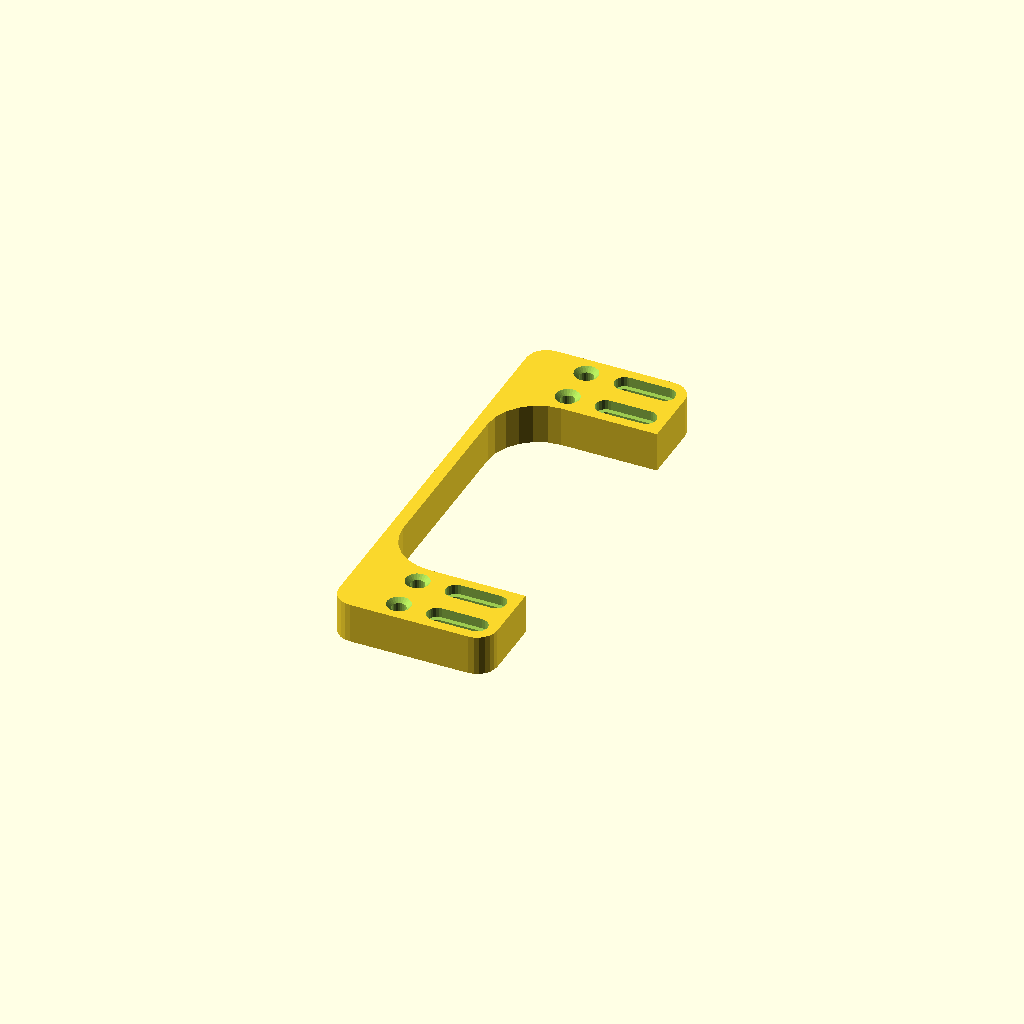
Cell 1: the model at its default parameters.
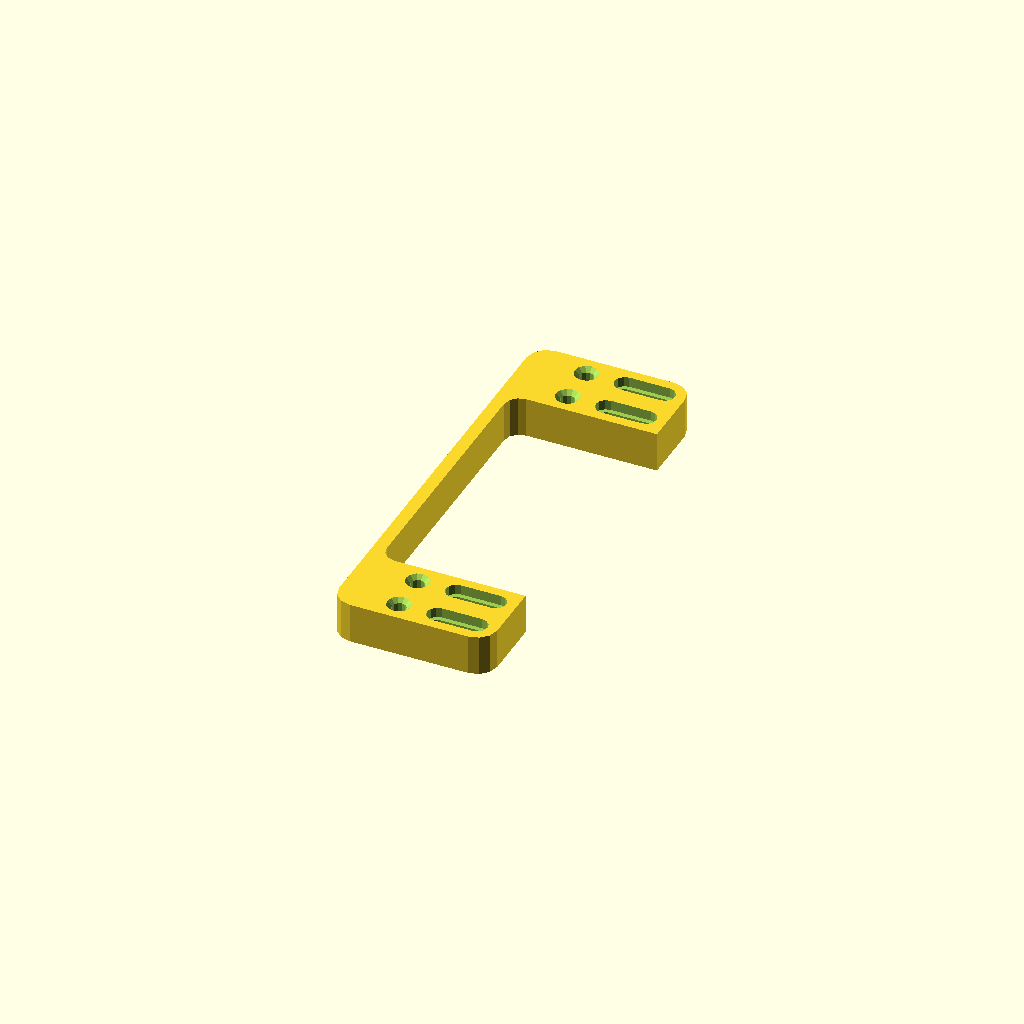
Cell 2 — preset "bt013".
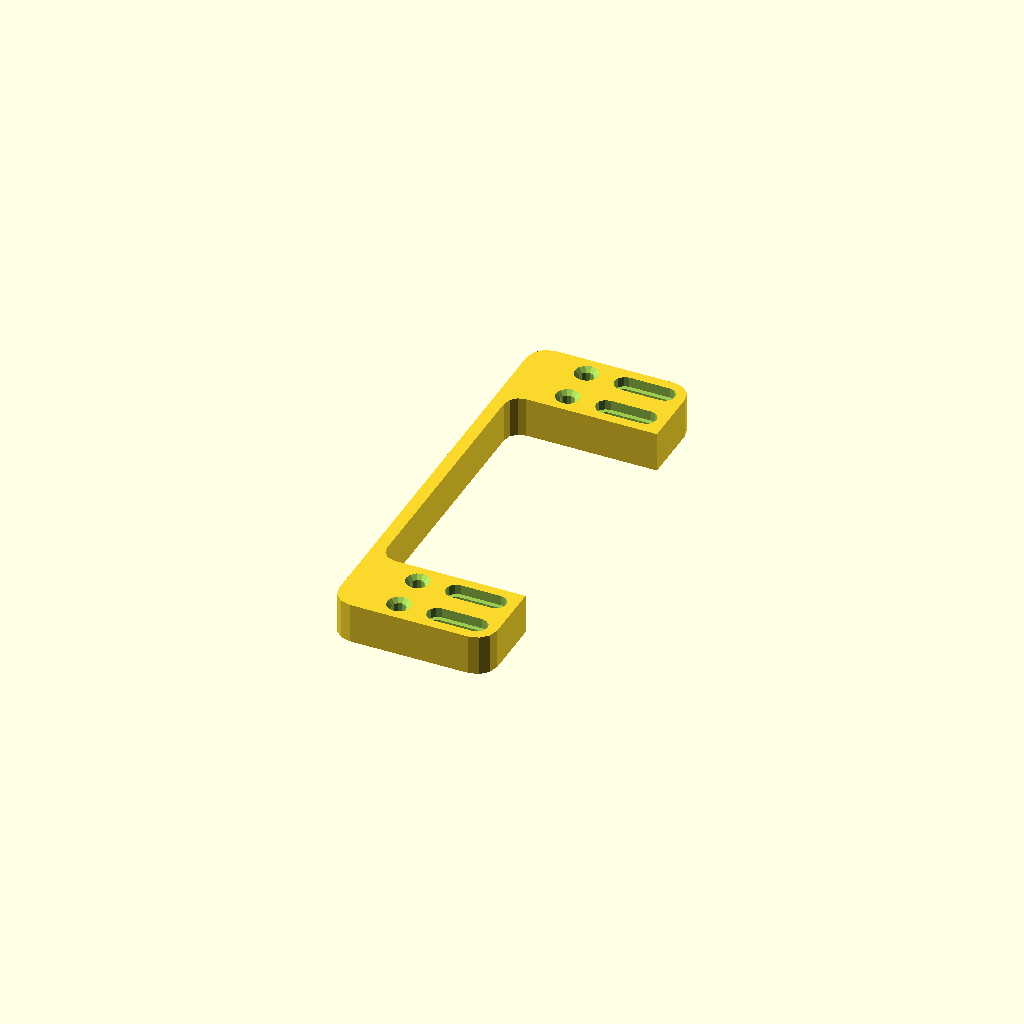
Cell 3: the "p1341" preset from the model's presets file.
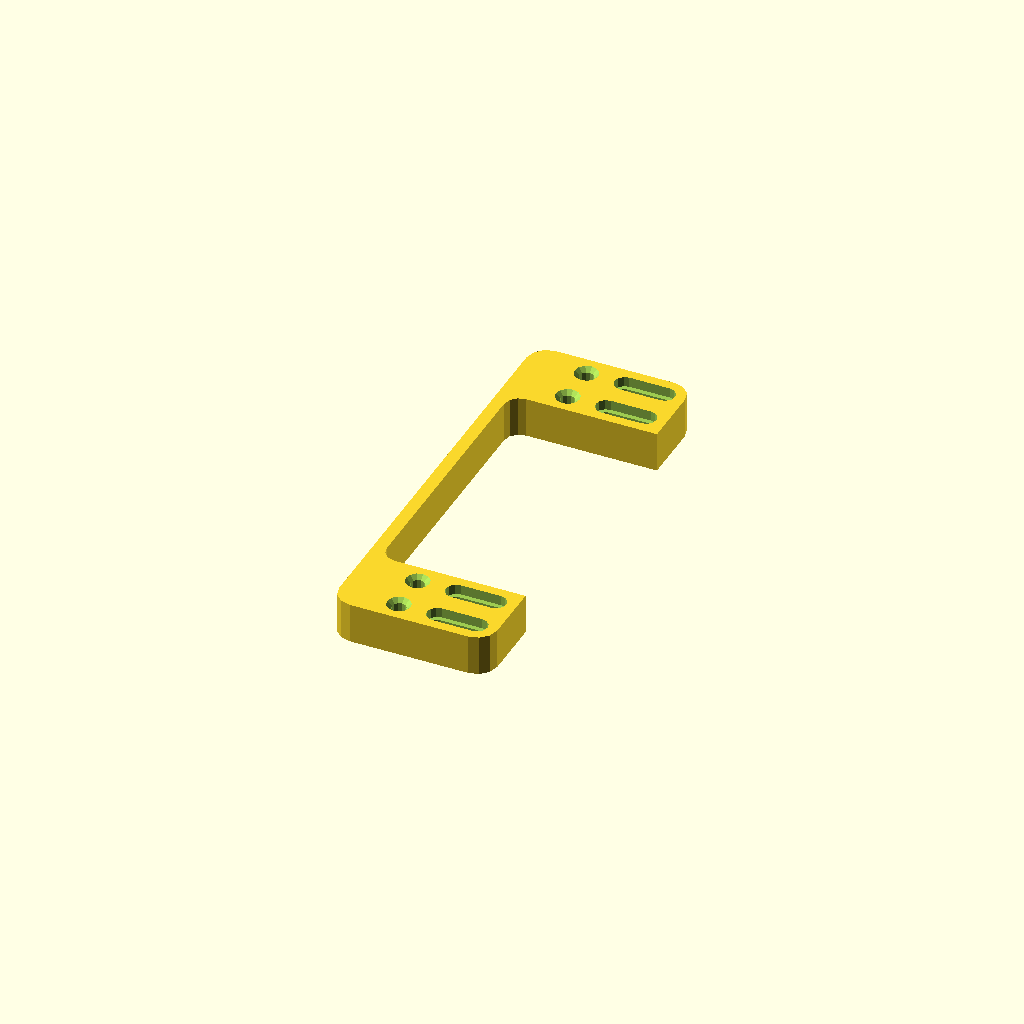
Cell 4 — preset "p1342".
One fixed orthographic camera (rotation 55°, 0°, 25°; colour scheme Cornfield) for every cell.
Source of the model, 2023/routing-template/DoorHingeRouterJig.scad:
// DoorHungeRouterJig-v1.5
//
// v1.3:
// - Thicker detached lip, hexagonal counterbores for hex nuts
// v1.4:
// - Abolish non-detachable lip
// v1.5:
// - Change defaults to better suit Renee's door frame

mode = "jig"; // ["jig", "detached-lip"]

/* [Jig] */

// Distance from lip to outer edge of jig (not including lip)
width2 = 31;
lip_width  = 19.05;
// 27 = just over 1+1/16"
hinge_width  = 27;
// 89mm = just over 3+1/2"
hinge_height = 89;
// (* (/ 5 8.0) 25.4)
corner_radius = 15.875;
// 9.525 = 3/16"

// 5+1/2" = 139.7mm
panel_height = 139.7;
panel_thickness = 12.7;

screw_hole_distances = [127, 101.6];
// Inset from 'outer edge' to the screw holes
screw_hole_inset = 12.07; // 19.05;

/* [Detachable Lip] */

detachable_lip_thickness = 1.5875;

/* [Detail] */

preview_fn = 24;
render_fn = 64;

$fn = $preview ? preview_fn : render_fn;

include <../lib/TOGShapeLib-v1.scad>
include <../lib/TOGHoleLib-v1.scad>

panel_size = [width2 + lip_width, panel_height, panel_thickness];
edge_x = panel_size[0]/2 - lip_width;

module __no_more_params() { }

inch = 25.4;

module hexagon(side_to_side) {
	intersection_for( r=[0, 60, 120] ) rotate([0,0,r]) square([side_to_side*2, side_to_side], center=true);
}

if( mode == "jig" ) difference() {
	translate([0,0,panel_size[2]/2]) linear_extrude(panel_size[2], center=true) {
		difference() {
			tog_shapelib_rounded_square(panel_size, 6.35);

			translate([edge_x+hinge_width, 0]) {
				tog_shapelib_rounded_square([hinge_width*4, hinge_height], corner_radius);
			}
		}
	}
		
	for( ym=[-1,1] ) for( shd=screw_hole_distances ) translate([edge_x - screw_hole_inset, shd/2 * ym, panel_size[2]]) {
		tog_holelib_hole("THL-1001");
	}
	
	for( ym=[-1,1] ) for( shd=screw_hole_distances ) {
		y = ym * shd/2;
		hull() for( x=[edge_x, panel_size[0]/2 - 0.25*inch] ) {
			translate([x,y,panel_size[2]/2]) cylinder(h=panel_size[2]*3, d=3.5, center=true);
		}
		hull() for( x=[edge_x, panel_size[0]/2 - 0.25*inch] ) {
			translate([x,y,panel_size[2]]) cylinder(h=6.35, d=6.45, center=true);
		}
	}
} else if( mode == "detached-lip" ) difference() {
	linear_extrude(detachable_lip_thickness) {
		tog_shapelib_rounded_beveled_square([1/2*inch, panel_height]);
	}

	for( y=[-panel_height/2 + 1/4*inch : 1/2*inch : panel_height/2] ) {
		translate([0, y, detachable_lip_thickness]) { // tog_holelib_hole("THL-1001");
			cylinder(h=detachable_lip_thickness*3, d=4, center=true);
			if( detachable_lip_thickness >= 6.35 ) linear_extrude(6.35, center=true) hexagon(5/16*inch);
		}
	}
} else {
	assert(false, str("Bad mode: ", mode));
}
Customizer parameters (derived from the source; name, type, default, range or options):
mode: string, default "jig", options "jig", "detached-lip"
width2: number, default 31
lip_width: number, default 19.05
hinge_width: number, default 27
hinge_height: number, default 89
corner_radius: number, default 15.875
panel_height: number, default 139.7
panel_thickness: number, default 12.7
screw_hole_distances: vector, default [127, 101.6]
screw_hole_inset: number, default 12.07
detachable_lip_thickness: number, default 1.5875
preview_fn: number, default 24
render_fn: number, default 64
